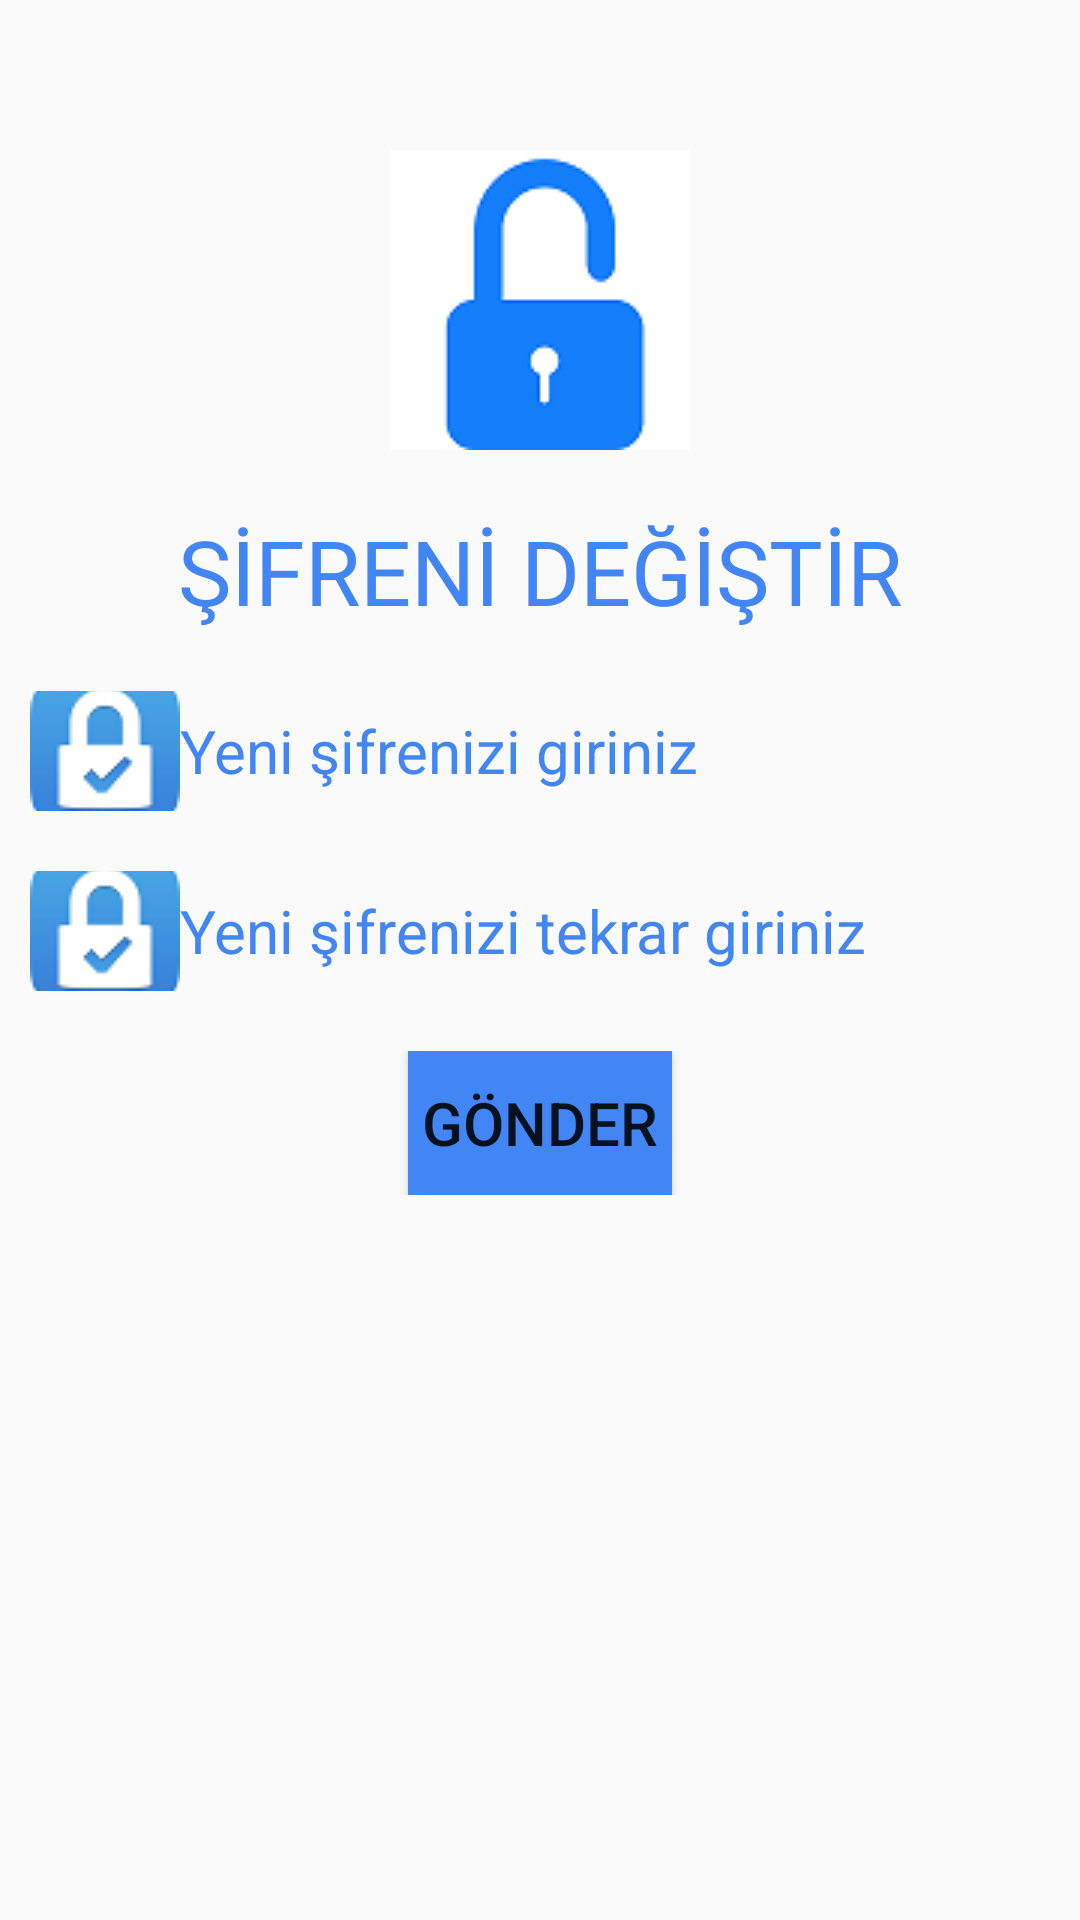

Android layout source for this screen:
<!-- AndroidManifest.xml: application theme AppTheme -->
<!-- res/layout/resetpassword.xml -->
<?xml version="1.0" encoding="utf-8"?>
<androidx.constraintlayout.widget.ConstraintLayout xmlns:android="http://schemas.android.com/apk/res/android"
    android:layout_width="match_parent"
    android:layout_height="match_parent"
    xmlns:app="http://schemas.android.com/apk/res-auto">

    <LinearLayout
        android:layout_width="match_parent"
        android:layout_height="match_parent"
        android:layout_marginTop="50dp"
        android:orientation="vertical">
        <LinearLayout
            android:layout_width="match_parent"
            android:layout_height="wrap_content"
            android:orientation="vertical">
            <ImageView
                android:layout_width="wrap_content"
                android:layout_height="wrap_content"
                android:src="@drawable/lockicon"
                android:layout_gravity="center"/>

            <TextView
                android:layout_width="wrap_content"
                android:layout_height="wrap_content"
                android:text="ŞİFRENİ DEĞİŞTİR"
                android:layout_marginTop="20dp"
                android:textColor="@color/dark_blue"
                android:layout_gravity="center"
                android:textSize="30dp"/>

        </LinearLayout>



        <EditText
            android:id="@+id/nwpassword"
            android:layout_width="match_parent"
            android:layout_height="40dp"
            android:layout_marginTop="20dp"
            android:layout_marginLeft="10dp"
            android:layout_marginRight="10dp"
            android:drawableLeft="@drawable/kilit2"
            android:inputType="textPassword"
            android:background="@drawable/et_custom"
            android:textColorHint="@color/dark_blue"
            android:hint="Yeni şifrenizi giriniz"
            android:textSize="20dp"/>

        <EditText
            android:id="@+id/nwrepassword"
            android:layout_width="match_parent"
            android:layout_height="40dp"
            android:layout_marginTop="20dp"
            android:layout_marginLeft="10dp"
            android:layout_marginRight="10dp"
            android:drawableLeft="@drawable/kilit2"
            android:inputType="textPassword"
            android:textColorHint="@color/dark_blue"
            android:background="@drawable/et_custom"
            android:hint="Yeni şifrenizi tekrar giriniz"
            android:textSize="20dp"/>

        <LinearLayout
            android:layout_width="match_parent"
            android:layout_height="wrap_content"
            android:layout_marginTop="20dp"
            android:orientation="vertical">
            <Button
                android:id="@+id/resetpassword"
                android:layout_width="wrap_content"
                android:layout_height="wrap_content"
                android:layout_gravity="center"
                android:background="@color/dark_blue"
                android:clickable="true"
                android:text="Gönder"
                android:textSize="20dp"
                app:layout_constraintEnd_toEndOf="parent"
                app:layout_constraintStart_toStartOf="parent"/>


        </LinearLayout>



    </LinearLayout>


</androidx.constraintlayout.widget.ConstraintLayout>
<!-- resources referenced by this layout -->
<resources>
  <color name="dark_blue">#4285F4</color>
  <!-- drawable kilit2: jpg bitmap (drawable, 3334 bytes) -->
  <!-- drawable lockicon: jpg bitmap (drawable, 2633 bytes) -->
  <style name="AppTheme" parent="Theme.AppCompat.Light.DarkActionBar">
          
  
  
          <item name="colorPrimary">#00b200</item>
          <item name="colorPrimaryDark">#00b200</item>
          <item name="colorAccent">@color/colorAccent</item>
      </style>
  <color name="colorAccent">#03DAC5</color>
</resources>
